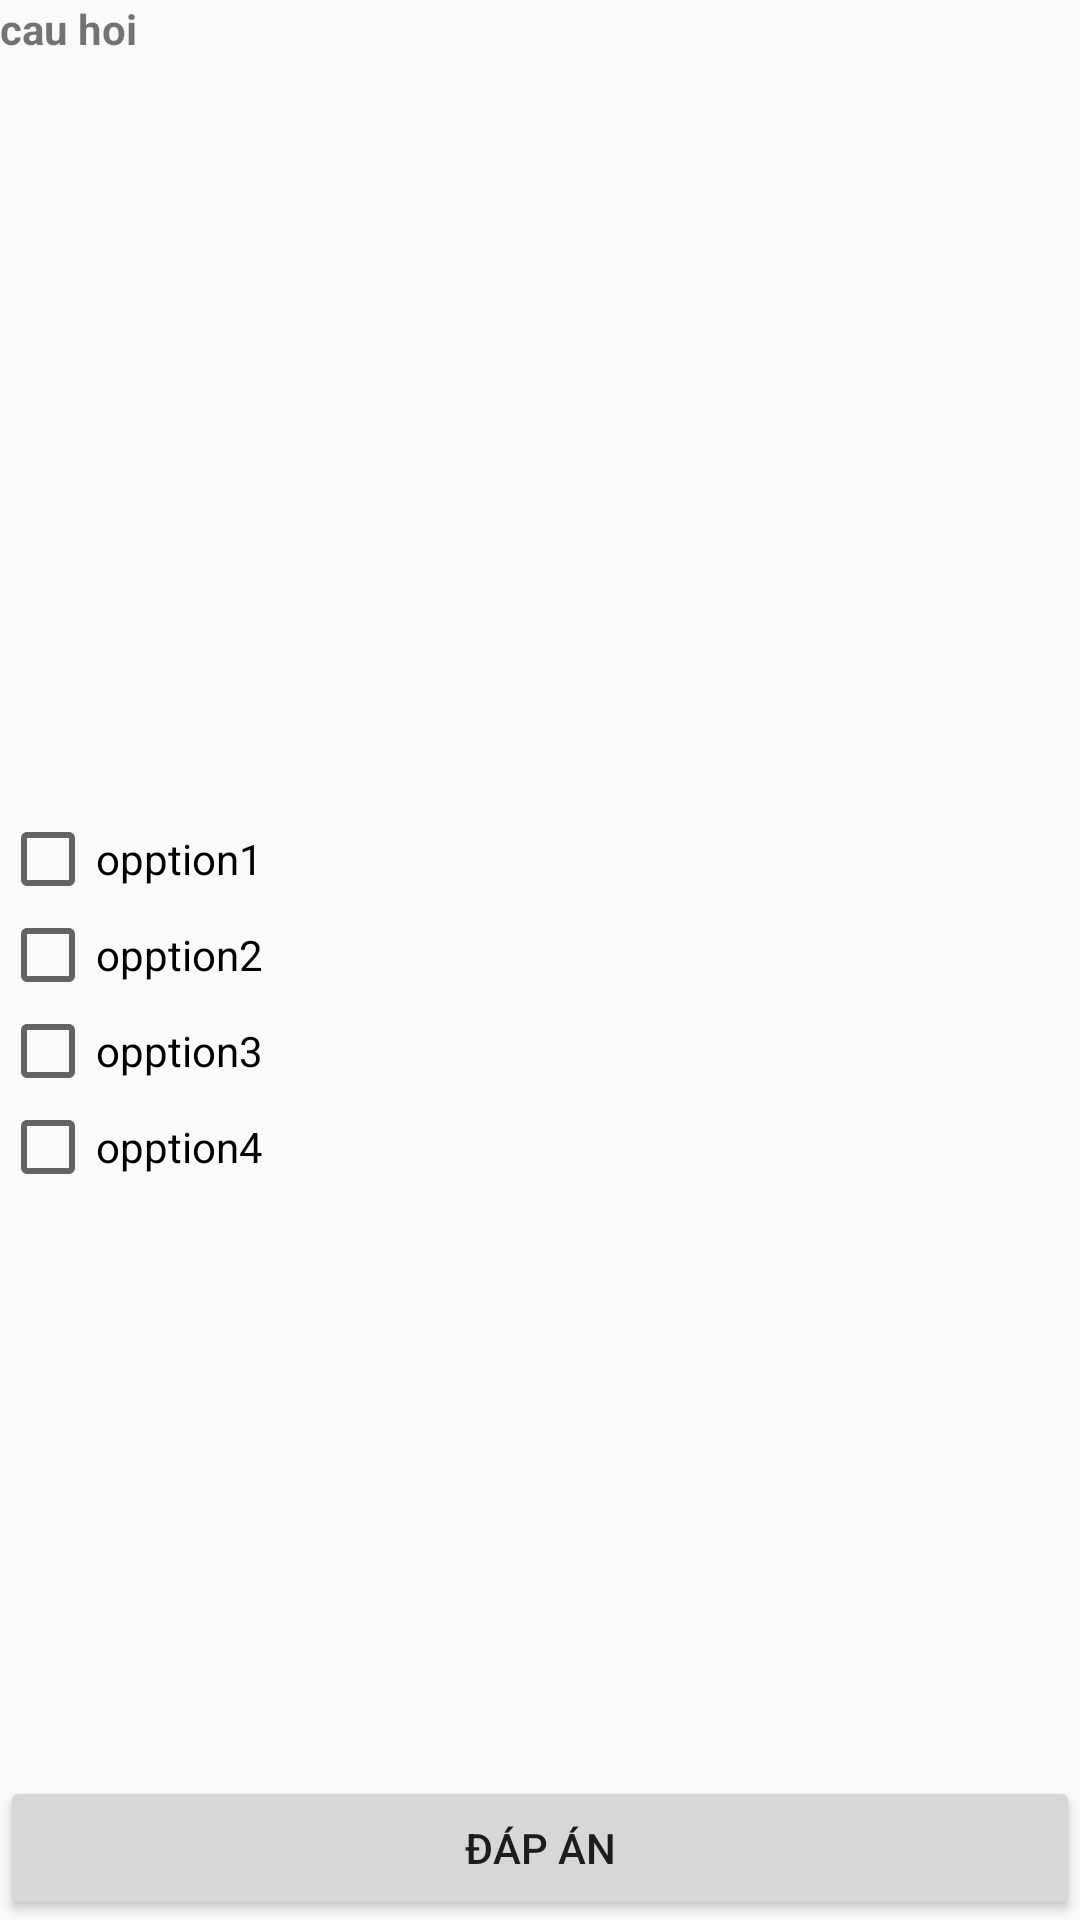

Reconstruct the res/layout file that produces this screen, plus the resources it refers to.
<!-- AndroidManifest.xml: application theme AppTheme -->
<!-- res/layout/custom_cyclerview.xml -->
<?xml version="1.0" encoding="utf-8"?>
<LinearLayout xmlns:android="http://schemas.android.com/apk/res/android"
    android:orientation="vertical" android:layout_width="match_parent"
    android:layout_height="match_parent">



    <TextView
        android:id="@+id/txtQuestion"
        android:layout_width="wrap_content"
        android:layout_height="wrap_content"
        android:text="cau hoi"
        android:textStyle="bold"/>
    <ImageView
        android:id="@+id/image"
        android:layout_width="wrap_content"
        android:layout_height="wrap_content"
        android:layout_gravity="center"
        android:paddingLeft="20dp"
        android:paddingRight="20dp"
        android:src="@mipmap/ic_launcher"
        android:layout_weight="1"/>

    <CheckBox
        android:id="@+id/ckbOption1"
        android:layout_width="wrap_content"
        android:layout_height="wrap_content"
        android:layout_marginTop="10dp"
        android:drawable="@android:color/transparent"
        android:text="opption1"/>
    <CheckBox
        android:id="@+id/ckbOption2"
        android:layout_width="wrap_content"
        android:layout_height="wrap_content"
        android:drawable="@android:color/transparent"
        android:text="opption2"/>
    <CheckBox
        android:id="@+id/ckbOption3"
        android:layout_width="wrap_content"
        android:layout_height="wrap_content"
        android:drawable="@android:color/transparent"
        android:text="opption3"/>
    <CheckBox
        android:id="@+id/ckbOption4"
        android:drawable="@android:color/transparent"
        android:layout_width="wrap_content"
        android:layout_height="wrap_content"
        android:text="opption4"/>

    <LinearLayout
        android:layout_width="match_parent"
        android:layout_height="0dip"
        android:layout_weight="1"
        android:gravity="bottom"
        android:orientation="vertical" >

        <Button
            android:id="@+id/btnAnswer"
            android:layout_width="match_parent"
            android:layout_height="wrap_content"
            android:text="Đáp án"
            android:layout_gravity="bottom|center"
        />
    </LinearLayout>

</LinearLayout>
<!-- resources referenced by this layout -->
<resources>
  <style name="AppTheme" parent="Theme.AppCompat.Light.DarkActionBar">
          
          <item name="colorPrimary">@color/colorGreen</item>
          <item name="colorPrimaryDark">@color/colorDarkGreen</item>
          <item name="colorAccent">@color/colorAccent</item>
      </style>
  <color name="colorGreen">#3D8941</color>
  <color name="colorDarkGreen">#006800</color>
  <color name="colorAccent">#FF4081</color>
</resources>
